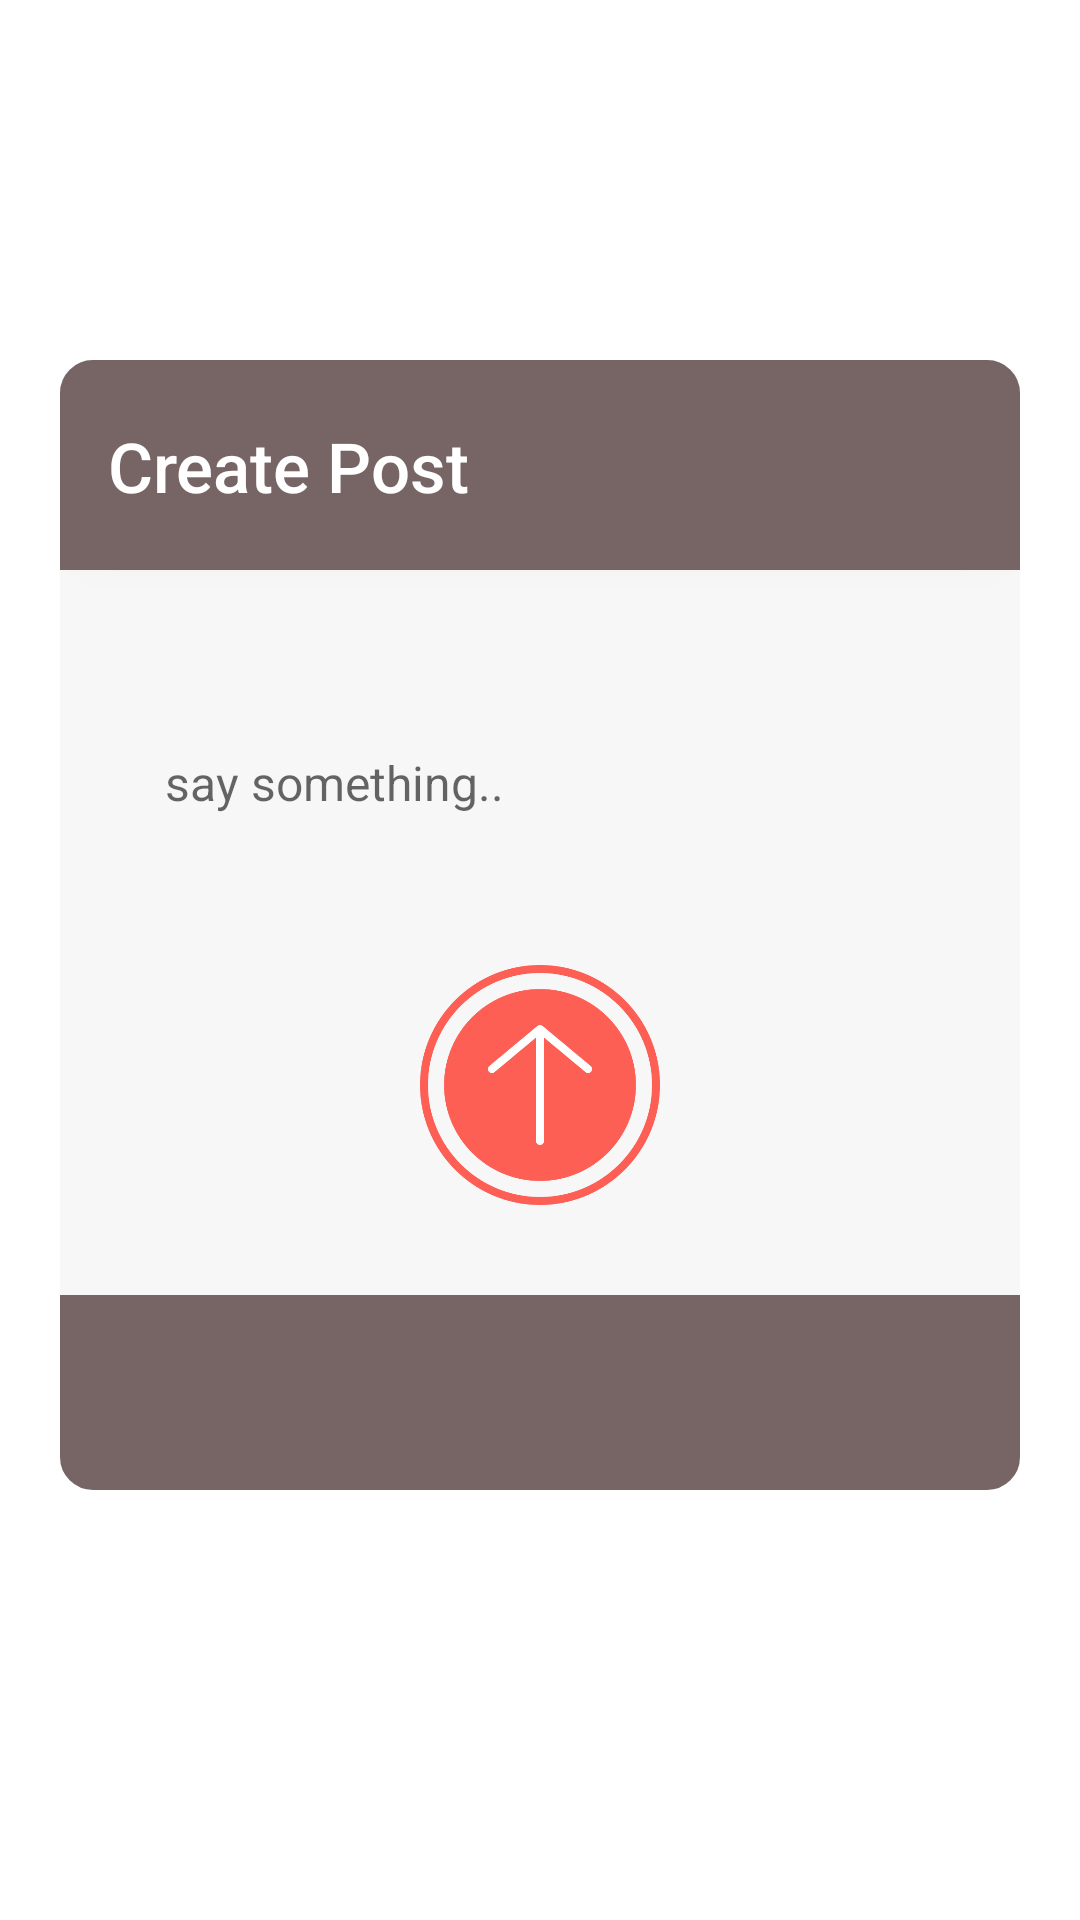

Reconstruct the res/layout file that produces this screen, plus the resources it refers to.
<!-- AndroidManifest.xml: application theme AppTheme -->
<!-- res/layout/activity_upload_band_status.xml -->
<?xml version="1.0" encoding="utf-8"?>
<ScrollView xmlns:android="http://schemas.android.com/apk/res/android"
    xmlns:app="http://schemas.android.com/apk/res-auto"
    xmlns:tools="http://schemas.android.com/tools"
    android:orientation="vertical"
    android:layout_width="match_parent"
    android:background="@color/white"
    android:padding="20dp"

    android:layout_height="match_parent"
    tools:context=".UploadPics">
    <LinearLayout
        android:layout_width="match_parent"
        android:layout_height="wrap_content"
        android:background="@color/white"
        android:layout_marginTop="100dp">

    <LinearLayout
        android:orientation="vertical"
        android:layout_width="match_parent"
        android:layout_height="match_parent">
        <include layout="@layout/uploadstatusheader"></include>


        <LinearLayout
            android:layout_width="match_parent"
            android:layout_height="wrap_content"
            android:layout_marginTop="0dp"
            android:background="#F8F7F7"
            android:orientation="vertical">

            <EditText
                android:id="@+id/edittxtStatus"
                android:layout_width="match_parent"
                android:layout_height="match_parent"
                android:layout_marginLeft="15dp"
                android:layout_marginTop="40dp"
                android:layout_marginRight="15dp"
                android:background="@drawable/custombordertop"
                android:hint="say something.."
                android:padding="20dp"
                android:textColor="@color/colorPrimary"
                android:textSize="16sp">

            </EditText>

            <ImageView
                android:id="@+id/btnUploadStatus"
                android:layout_width="match_parent"
                android:layout_height="100dp"
                android:layout_gravity="center"
                android:layout_marginTop="20dp"
                android:layout_marginBottom="20dp"
                android:padding="10dp"
                android:src="@drawable/uploadpics"></ImageView>

            <TextView
                android:id="@+id/txtvBandidstatus"
                android:layout_width="wrap_content"
                android:layout_height="wrap_content"
                android:text="userid"
                android:visibility="gone"></TextView>
            <TextView
                android:id="@+id/txtvBandurlstatus"
                android:layout_width="wrap_content"
                android:layout_height="wrap_content"
                android:text="http://.jpg"
                android:visibility="gone"></TextView>


        </LinearLayout>

        <LinearLayout
            android:layout_width="match_parent"
            android:layout_height="65dp"
            android:orientation="vertical"
            android:background="@drawable/customeborderstsbtm"
            >

        </LinearLayout>

    </LinearLayout>

    </LinearLayout>

</ScrollView>
<!-- res/layout/uploadstatusheader.xml (included above) -->
<?xml version="1.0" encoding="utf-8"?>
<androidx.appcompat.widget.Toolbar xmlns:android="http://schemas.android.com/apk/res/android"
    xmlns:app="http://schemas.android.com/apk/res-auto"
    android:id="@+id/main_app_bar"
    android:layout_width="match_parent"
    android:layout_height="wrap_content"
    android:background="@drawable/customborderforsts"

    android:elevation="4dp"
    android:theme="@style/ThemeOverlay.AppCompat.Dark.ActionBar"
    app:popupTheme="@style/ThemeOverlay.AppCompat.Light">
    <RelativeLayout
        android:layout_width="match_parent"
        android:layout_height="match_parent">

        <TextView
            android:id="@+id/homeLogout"
            android:layout_width="match_parent"
            android:layout_height="30dp"
            android:textSize="23dp"
            android:layout_centerVertical="true"
            android:layout_marginEnd="20dp"
            android:fontFamily="sans-serif-medium"
            android:text="Create Post"
            android:textColor="@color/white">

        </TextView>
    </RelativeLayout>



</androidx.appcompat.widget.Toolbar>
<!-- resources referenced by this layout -->
<resources>
  <color name="colorPrimary">#03080C</color>
  <color name="white">#FFFFFF </color>
  <!-- drawable customborderforsts (drawable) -->
  <?xml version="1.0" encoding="UTF-8"?>
  <shape xmlns:android="http://schemas.android.com/apk/res/android" android:shape="rectangle">
      <corners android:radius="10dp" android:bottomRightRadius="0dp" android:bottomLeftRadius="0dp"/>
      <padding android:left="20dp" android:right="20dp" android:top="20dp" android:bottom="20dp"/>
      <stroke android:width="2dp" android:color="@color/basic"/>
      <solid
          android:color="@color/basic">
      </solid>
  </shape>
  <!-- drawable customeborderstsbtm (drawable) -->
  <?xml version="1.0" encoding="UTF-8"?>
  <shape xmlns:android="http://schemas.android.com/apk/res/android" android:shape="rectangle">
      <corners android:radius="10dp" android:topLeftRadius="0dp" android:topRightRadius="0dp"/>
      <padding android:left="20dp" android:right="20dp" android:top="20dp" android:bottom="20dp"/>
      <stroke android:width="2dp" android:color="@color/basic"/>
      <solid
          android:color="@color/basic">
      </solid>
  </shape>
  <!-- drawable uploadpics: png bitmap (drawable, 30676 bytes) -->
  <style name="AppTheme" parent="Theme.AppCompat.Light.NoActionBar">
          
          <item name="colorPrimary">@color/basic1</item>
          <item name="colorPrimaryDark">@color/basic1</item>
          <item name="colorAccent">@color/error</item>
          <item name="actionBarItemBackground">@color/white</item>
          <item name="windowNoTitle">true</item>
          <item name="windowActionBar">false</item>
      </style>
  <color name="basic">#776464</color>
  <color name="basic1">#776464</color>
  <color name="error">#B00020</color>
</resources>
